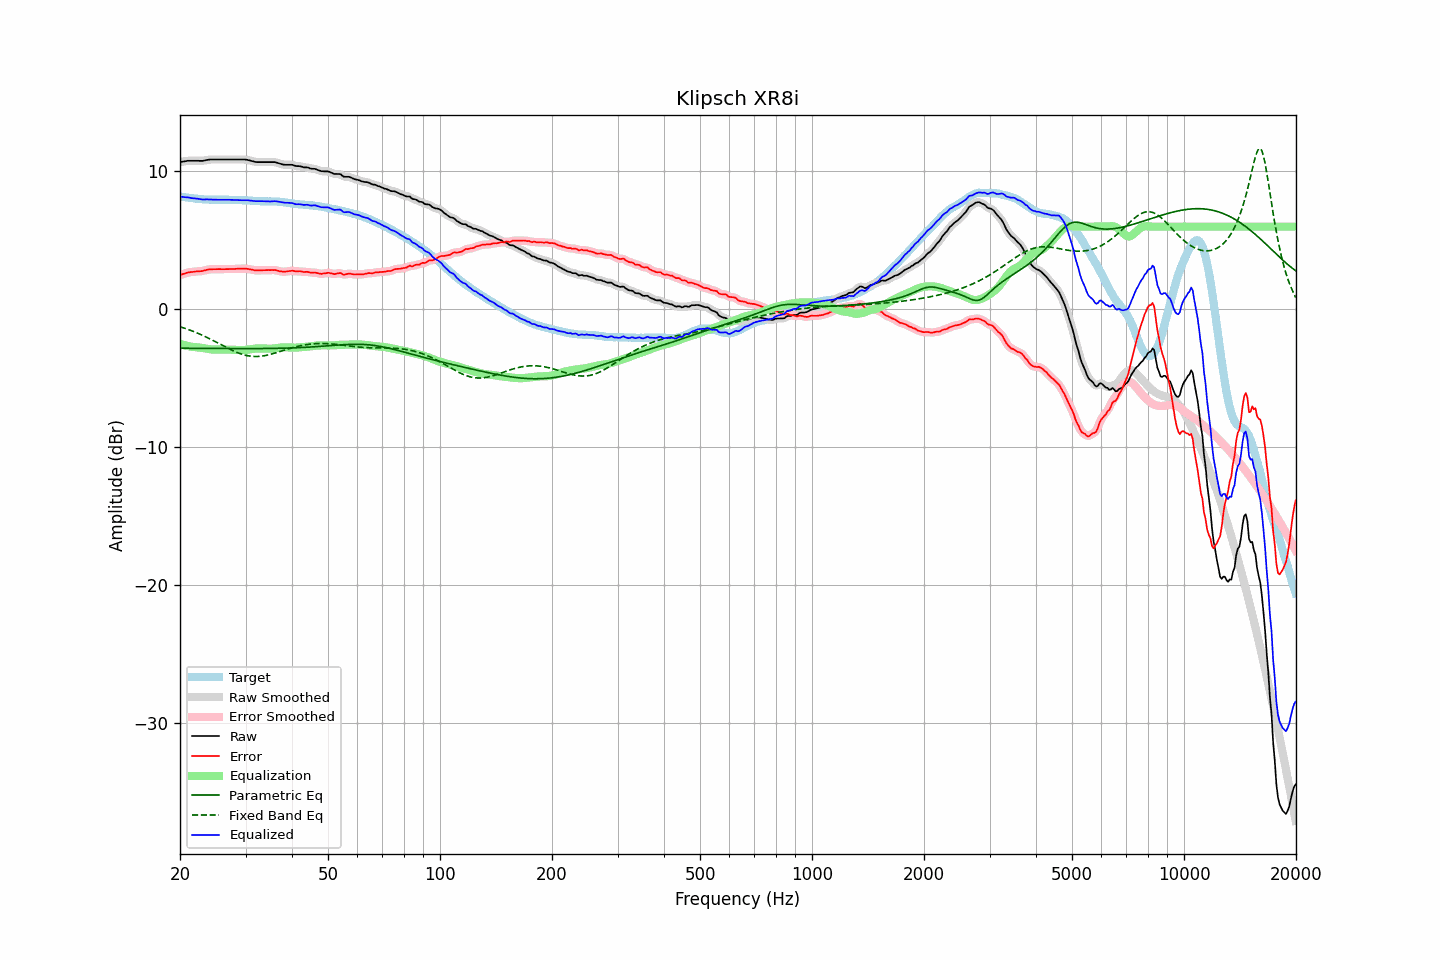

The data file committed next to this chart (first rows):
frequency, raw, error, smoothed, error_smoothed, equalization, parametric_eq, fixed_band_eq, equalized_raw, equalized_smoothed, target
20.00, 10.68, 2.49, 10.67, 2.49, -2.49, -2.82, -1.26, 8.18, 8.18, 8.19
20.20, 10.70, 2.53, 10.70, 2.53, -2.53, -2.82, -1.30, 8.16, 8.17, 8.17
20.40, 10.72, 2.57, 10.72, 2.57, -2.57, -2.82, -1.33, 8.15, 8.15, 8.15
20.61, 10.74, 2.60, 10.74, 2.61, -2.60, -2.82, -1.37, 8.13, 8.14, 8.14
20.81, 10.76, 2.64, 10.76, 2.64, -2.63, -2.82, -1.41, 8.12, 8.12, 8.12
21.02, 10.78, 2.67, 10.77, 2.67, -2.66, -2.82, -1.45, 8.12, 8.11, 8.10
21.23, 10.78, 2.69, 10.78, 2.69, -2.68, -2.82, -1.50, 8.09, 8.09, 8.08
21.44, 10.78, 2.70, 10.78, 2.71, -2.71, -2.82, -1.54, 8.07, 8.07, 8.07
21.66, 10.78, 2.72, 10.78, 2.72, -2.72, -2.83, -1.58, 8.06, 8.06, 8.06
21.87, 10.78, 2.74, 10.78, 2.73, -2.73, -2.83, -1.63, 8.04, 8.05, 8.04
22.09, 10.78, 2.75, 10.78, 2.75, -2.74, -2.83, -1.68, 8.03, 8.03, 8.03
22.31, 10.78, 2.76, 10.77, 2.76, -2.75, -2.83, -1.73, 8.02, 8.02, 8.02
22.54, 10.77, 2.76, 10.77, 2.76, -2.77, -2.83, -1.78, 8.00, 8.00, 8.01
22.76, 10.77, 2.77, 10.77, 2.77, -2.78, -2.83, -1.83, 7.98, 7.98, 8.00
22.99, 10.77, 2.78, 10.77, 2.79, -2.80, -2.83, -1.88, 7.96, 7.97, 7.98
23.22, 10.79, 2.81, 10.79, 2.81, -2.82, -2.83, -1.94, 7.96, 7.97, 7.97
23.45, 10.82, 2.84, 10.81, 2.84, -2.84, -2.83, -1.99, 7.97, 7.97, 7.97
23.69, 10.84, 2.88, 10.84, 2.87, -2.86, -2.83, -2.05, 7.97, 7.98, 7.96
23.92, 10.86, 2.90, 10.86, 2.90, -2.88, -2.83, -2.10, 7.98, 7.97, 7.96
24.16, 10.87, 2.91, 10.86, 2.91, -2.90, -2.83, -2.16, 7.97, 7.97, 7.96
24.40, 10.87, 2.91, 10.87, 2.91, -2.91, -2.83, -2.22, 7.96, 7.96, 7.96
24.65, 10.87, 2.91, 10.87, 2.91, -2.92, -2.84, -2.28, 7.95, 7.95, 7.95
24.89, 10.87, 2.91, 10.87, 2.91, -2.92, -2.84, -2.34, 7.95, 7.95, 7.95
25.14, 10.87, 2.92, 10.87, 2.92, -2.92, -2.84, -2.40, 7.95, 7.95, 7.95
25.39, 10.87, 2.92, 10.87, 2.92, -2.92, -2.84, -2.46, 7.95, 7.95, 7.95
25.65, 10.87, 2.92, 10.87, 2.92, -2.92, -2.84, -2.53, 7.95, 7.95, 7.95
25.91, 10.87, 2.91, 10.87, 2.91, -2.92, -2.84, -2.59, 7.95, 7.95, 7.96
26.16, 10.87, 2.91, 10.87, 2.91, -2.91, -2.84, -2.65, 7.95, 7.95, 7.95
26.43, 10.87, 2.91, 10.87, 2.91, -2.92, -2.84, -2.71, 7.95, 7.95, 7.95
26.69, 10.87, 2.92, 10.87, 2.92, -2.92, -2.84, -2.77, 7.95, 7.95, 7.95
26.96, 10.87, 2.92, 10.87, 2.92, -2.92, -2.84, -2.83, 7.95, 7.95, 7.95
27.23, 10.87, 2.92, 10.87, 2.92, -2.92, -2.84, -2.89, 7.95, 7.95, 7.95
27.50, 10.87, 2.92, 10.87, 2.92, -2.92, -2.84, -2.94, 7.94, 7.94, 7.94
27.77, 10.87, 2.93, 10.87, 2.93, -2.93, -2.84, -3.00, 7.94, 7.94, 7.94
28.05, 10.87, 2.93, 10.87, 2.93, -2.93, -2.84, -3.05, 7.93, 7.93, 7.94
28.33, 10.87, 2.94, 10.87, 2.94, -2.94, -2.84, -3.10, 7.93, 7.93, 7.93
28.62, 10.87, 2.94, 10.87, 2.94, -2.94, -2.84, -3.15, 7.92, 7.92, 7.92
28.90, 10.87, 2.95, 10.87, 2.95, -2.95, -2.84, -3.19, 7.92, 7.92, 7.92
29.19, 10.87, 2.95, 10.87, 2.95, -2.95, -2.84, -3.23, 7.91, 7.92, 7.92
29.48, 10.87, 2.95, 10.87, 2.95, -2.95, -2.84, -3.27, 7.92, 7.92, 7.91
29.78, 10.87, 2.96, 10.87, 2.95, -2.95, -2.84, -3.30, 7.92, 7.92, 7.91
30.08, 10.86, 2.95, 10.86, 2.95, -2.94, -2.84, -3.33, 7.92, 7.92, 7.91
30.38, 10.84, 2.93, 10.84, 2.93, -2.92, -2.84, -3.36, 7.91, 7.91, 7.90
30.68, 10.81, 2.92, 10.81, 2.91, -2.91, -2.84, -3.38, 7.90, 7.90, 7.89
30.99, 10.78, 2.89, 10.78, 2.89, -2.89, -2.84, -3.40, 7.89, 7.89, 7.89
31.30, 10.75, 2.87, 10.75, 2.87, -2.87, -2.84, -3.41, 7.87, 7.87, 7.87
31.61, 10.72, 2.85, 10.72, 2.85, -2.86, -2.84, -3.42, 7.86, 7.86, 7.87
31.93, 10.69, 2.82, 10.69, 2.83, -2.84, -2.84, -3.42, 7.84, 7.85, 7.87
32.24, 10.68, 2.83, 10.68, 2.82, -2.84, -2.84, -3.42, 7.84, 7.84, 7.85
32.57, 10.68, 2.83, 10.67, 2.83, -2.83, -2.84, -3.41, 7.85, 7.84, 7.85
32.89, 10.68, 2.83, 10.68, 2.84, -2.83, -2.84, -3.40, 7.85, 7.85, 7.84
33.22, 10.68, 2.84, 10.68, 2.84, -2.83, -2.84, -3.39, 7.85, 7.85, 7.84
33.55, 10.68, 2.84, 10.68, 2.84, -2.84, -2.84, -3.37, 7.84, 7.84, 7.83
33.89, 10.68, 2.84, 10.68, 2.84, -2.84, -2.84, -3.35, 7.83, 7.83, 7.84
34.23, 10.68, 2.84, 10.68, 2.84, -2.85, -2.84, -3.33, 7.83, 7.83, 7.83
34.57, 10.68, 2.85, 10.68, 2.85, -2.85, -2.84, -3.30, 7.82, 7.82, 7.83
34.92, 10.68, 2.85, 10.68, 2.85, -2.85, -2.83, -3.27, 7.82, 7.82, 7.83
35.27, 10.68, 2.85, 10.68, 2.85, -2.85, -2.83, -3.24, 7.83, 7.83, 7.83
35.62, 10.68, 2.85, 10.68, 2.85, -2.84, -2.83, -3.21, 7.84, 7.84, 7.83
35.97, 10.68, 2.85, 10.67, 2.85, -2.83, -2.83, -3.17, 7.85, 7.84, 7.82
... 635 more rows
